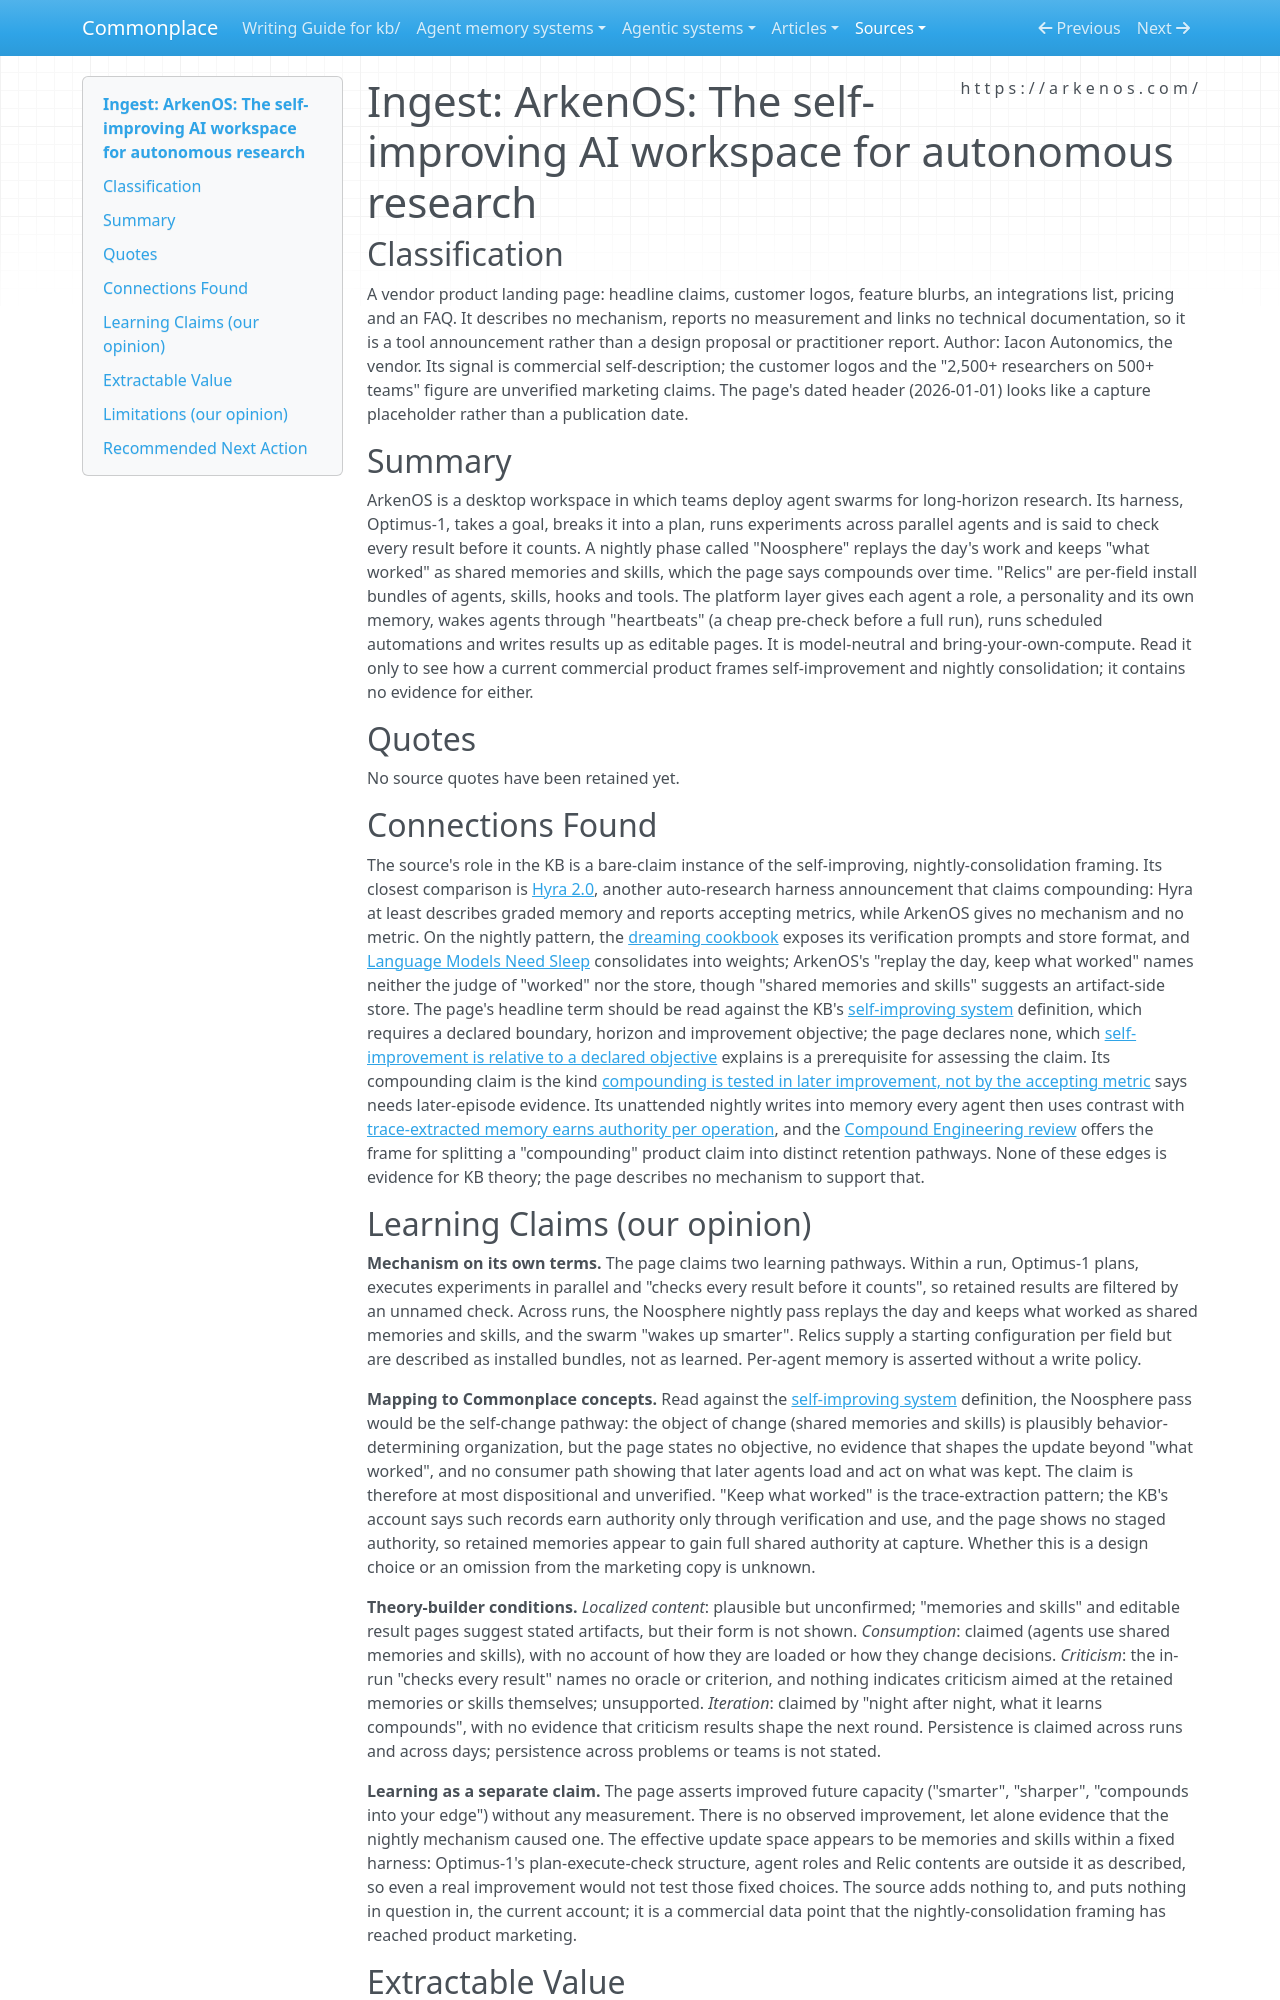

repository: zby/commonplace · page: sources/arkenos-landing-page.ingest/index.html · generator: mkdocs

---
description: "ArkenOS landing page claims self-improving research agent swarms with nightly 'dream' consolidation into shared memories and skills; claim without mechanism, objective, or metric"
source: https://arkenos.com/
captured: "2026-11-16"
capture: trafilatura
capture_scope: full-source
genre: tool-announcement
snapshot_sha256: 863362e2599890858a8b7cfa64c6f3be4c456e340578be91bc8de6212027ec05
ingested: "2026-11-16"
type: types/ingest-report.md
domains: [auto-research, agent-swarms, nightly-consolidation, vendor-claims]
tags: [self-improving-systems, learning-theory]
learning_claims: true
---

# Ingest: ArkenOS: The self-improving AI workspace for autonomous research

## Classification

A vendor product landing page: headline claims, customer logos, feature
blurbs, an integrations list, pricing and an FAQ. It describes no mechanism,
reports no measurement and links no technical documentation, so it is a tool
announcement rather than a design proposal or practitioner report.
Author: Iacon Autonomics, the vendor. Its signal is commercial self-description;
the customer logos and the "2,500+ researchers on 500+ teams" figure are
unverified marketing claims. The page's dated header (2026-01-01) looks like a
capture placeholder rather than a publication date.

## Summary

ArkenOS is a desktop workspace in which teams deploy agent swarms for
long-horizon research. Its harness, Optimus-1, takes a goal, breaks it into a
plan, runs experiments across parallel agents and is said to check every result
before it counts. A nightly phase called "Noosphere" replays the day's work and
keeps "what worked" as shared memories and skills, which the page says
compounds over time. "Relics" are per-field install bundles of agents, skills,
hooks and tools. The platform layer gives each agent a role, a personality and
its own memory, wakes agents through "heartbeats" (a cheap pre-check before a
full run), runs scheduled automations and writes results up as editable pages.
It is model-neutral and bring-your-own-compute. Read it only to see how a
current commercial product frames self-improvement and nightly consolidation;
it contains no evidence for either.

## Quotes

No source quotes have been retained yet.

## Connections Found

The source's role in the KB is a bare-claim instance of the self-improving,
nightly-consolidation framing. Its closest comparison is
[Hyra 2.0](./hyra-2-next-step-for-auto-research.ingest.md), another
auto-research harness announcement that claims compounding: Hyra at least
describes graded memory and reports accepting metrics, while ArkenOS gives no
mechanism and no metric. On the nightly pattern, the
[dreaming cookbook](./dreaming-with-a-dynamic-workflow-cookbook.ingest.md)
exposes its verification prompts and store format, and
[Language Models Need Sleep](./language-models-need-sleep-self-modify-consolidate-memories.ingest.md)
consolidates into weights; ArkenOS's "replay the day, keep what worked" names
neither the judge of "worked" nor the store, though "shared memories and
skills" suggests an artifact-side store. The page's headline term should be
read against the KB's [self-improving system](../theory/definitions/self-improving-system.md)
definition, which requires a declared boundary, horizon and improvement
objective; the page declares none, which
[self-improvement is relative to a declared objective](../theory/self-improvement-is-relative-to-a-declared-objective.md)
explains is a prerequisite for assessing the claim. Its compounding claim is
the kind [compounding is tested in later improvement, not by the accepting metric](../theory/compounding-is-tested-in-later-improvement-not-by-the-accepting-metric.md)
says needs later-episode evidence. Its unattended nightly writes into memory
every agent then uses contrast with
[trace-extracted memory earns authority per operation](../theory/trace-extracted-memory-earns-authority-per-operation-not-at-capture.md),
and the [Compound Engineering review](../agentic-systems/reviews/compound-engineering-plugin.md)
offers the frame for splitting a "compounding" product claim into distinct
retention pathways. None of these edges is evidence for KB theory; the page
describes no mechanism to support that.
